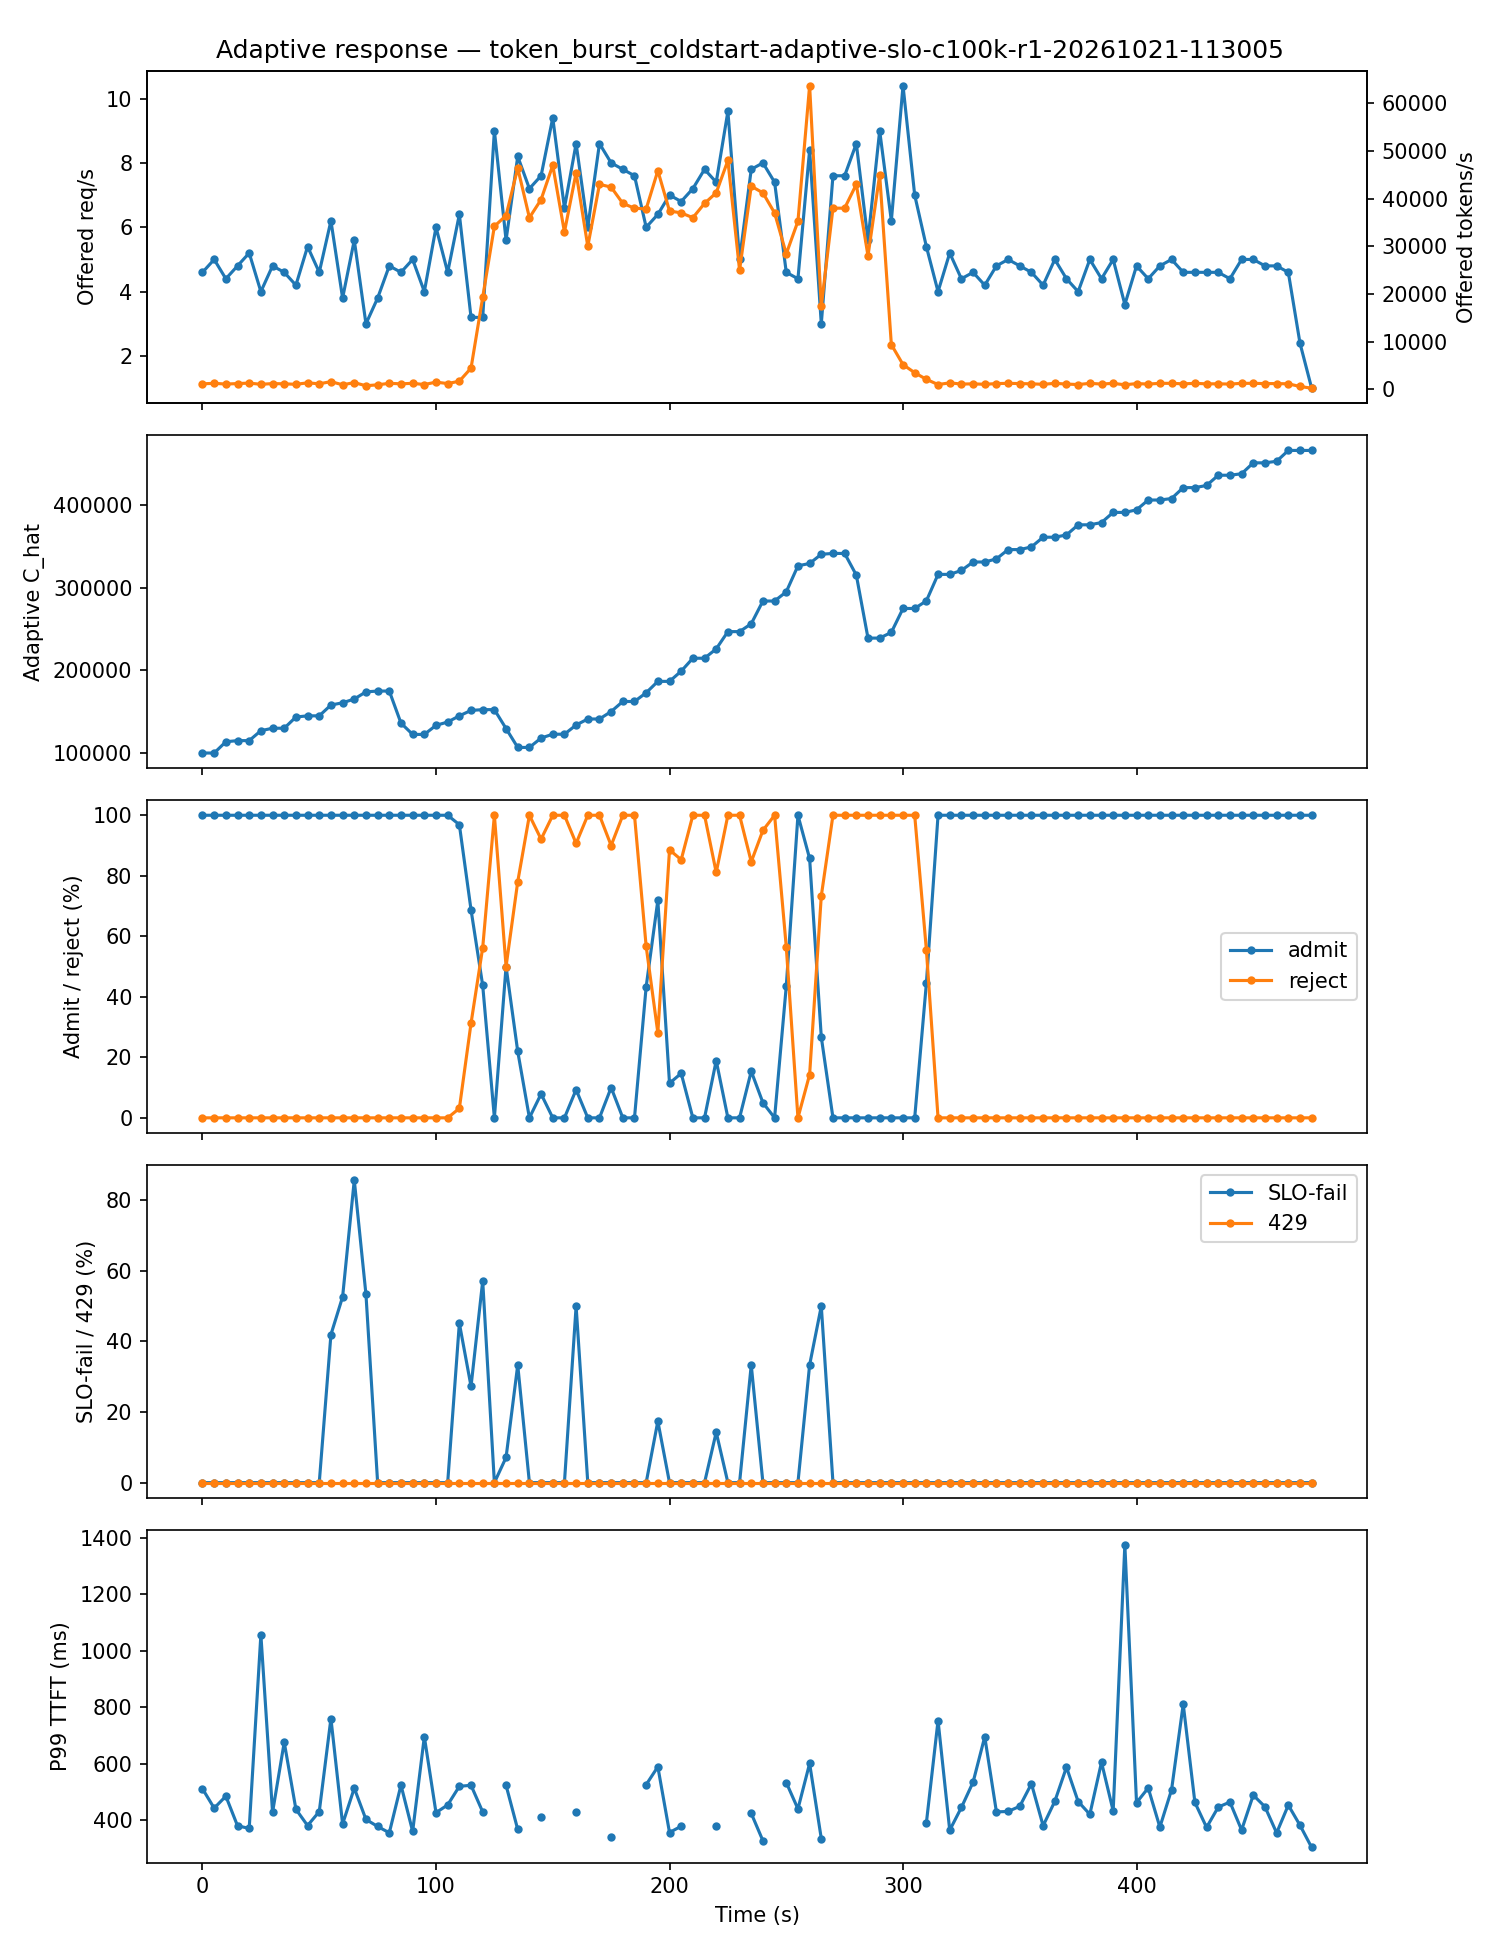

Values plotted in this chart, from the file beside it:
t_s, offered_rps, offered_tokens_s, adaptive_capacity, admit_rate, reject_rate, slo_fail_rate, p99_ttft_ms, bedrock_429_rate
0.0, 4.6, 1172, 100000, 1.0, 0.0, 0.0, 511.2, 0.0
5.0, 5.0, 1276, 100000, 1.0, 0.0, 0.0, 442.9, 0.0
10.0, 4.4, 1122, 113636, 1.0, 0.0, 0.0, 485.2, 0.0
15.0, 4.8, 1222, 115000, 1.0, 0.0, 0.0, 380.4, 0.0
20.0, 5.2, 1325, 115000, 1.0, 0.0, 0.0, 371.1, 0.0
25.0, 4.0, 1069, 127000, 1.0, 0.0, 0.0, 1056, 0.0
30.0, 4.8, 1224, 130000, 1.0, 0.0, 0.0, 428, 0.0
35.0, 4.6, 1172, 130000, 1.0, 0.0, 0.0, 676.2, 0.0
40.0, 4.2, 1070, 143571, 1.0, 0.0, 0.0, 439, 0.0
45.0, 5.4, 1379, 145000, 1.0, 0.0, 0.0, 381.2, 0.0
50.0, 4.6, 1173, 145000, 1.0, 0.0, 0.0, 430.7, 0.0
55.0, 6.2, 1631, 158065, 1.0, 0.0, 0.4194, 759.9, 0.0
60.0, 3.8, 969.4, 160789, 1.0, 0.0, 0.5263, 386.7, 0.0
65.0, 5.6, 1427, 165357, 1.0, 0.0, 0.8571, 513.6, 0.0
70.0, 3.0, 764.8, 174000, 1.0, 0.0, 0.5333, 402.9, 0.0
75.0, 3.8, 968.4, 175000, 1.0, 0.0, 0.0, 378.1, 0.0
80.0, 4.8, 1276, 175000, 1.0, 0.0, 0.0, 355.6, 0.0
85.0, 4.6, 1172, 136195, 1.0, 0.0, 0.0, 524.4, 0.0
90.0, 5.0, 1275, 122499, 1.0, 0.0, 0.0, 360.6, 0.0
95.0, 4.0, 1021, 122499, 1.0, 0.0, 0.0, 695.7, 0.0
100.0, 6.0, 1530, 133499, 1.0, 0.0, 0.0, 426.8, 0.0
105.0, 4.6, 1223, 137499, 1.0, 0.0, 0.0, 454.4, 0.0
110.0, 6.4, 1730, 144999, 0.9688, 0.03125, 0.4516, 520.1, 0.0
115.0, 3.2, 4462, 151562, 0.6875, 0.3125, 0.2727, 523.7, 0.0
120.0, 3.2, 19316, 152499, 0.4375, 0.5625, 0.5714, 429.4, 0.0
125.0, 9.0, 34200, 152499, 0.0, 1.0, 0.0, , 0.0
130.0, 5.6, 36440, 129624, 0.5, 0.5, 0.07143, 523.6, 0.0
135.0, 8.2, 46422, 106749, 0.2195, 0.7805, 0.3333, 367.5, 0.0
140.0, 7.2, 36000, 106749, 0.0, 1.0, 0.0, , 0.0
145.0, 7.6, 39807, 118126, 0.07895, 0.9211, 0.0, 412.5, 0.0
150.0, 9.4, 47000, 122761, 0.0, 1.0, 0.0, , 0.0
155.0, 6.6, 33000, 122761, 0.0, 1.0, 0.0, , 0.0
160.0, 8.6, 45411, 133895, 0.09302, 0.907, 0.5, 429.8, 0.0
165.0, 6.0, 30000, 141175, 0.0, 1.0, 0.0, , 0.0
170.0, 8.6, 43000, 141175, 0.0, 1.0, 0.0, , 0.0
175.0, 8.0, 42412, 150175, 0.1, 0.9, 0.0, 340.1, 0.0
180.0, 7.8, 39000, 162351, 0.0, 1.0, 0.0, , 0.0
185.0, 7.6, 38000, 162351, 0.0, 1.0, 0.0, , 0.0
190.0, 6.0, 37836, 172904, 0.4333, 0.5667, 0.0, 526, 0.0
195.0, 6.4, 45857, 186703, 0.7188, 0.2812, 0.1739, 589.2, 0.0
200.0, 7.0, 37410, 186703, 0.1143, 0.8857, 0.0, 356.7, 0.0
205.0, 6.8, 37012, 199058, 0.1471, 0.8529, 0.0, 378.9, 0.0
210.0, 7.2, 36000, 214708, 0.0, 1.0, 0.0, , 0.0
215.0, 7.8, 39000, 214708, 0.0, 1.0, 0.0, , 0.0
220.0, 7.4, 41220, 226024, 0.1892, 0.8108, 0.1429, 381, 0.0
225.0, 9.6, 48000, 246914, 0.0, 1.0, 0.0, , 0.0
230.0, 5.0, 25000, 246914, 0.0, 1.0, 0.0, , 0.0
235.0, 7.8, 42616, 256411, 0.1538, 0.8462, 0.3333, 424.5, 0.0
240.0, 8.0, 41206, 283951, 0.05, 0.95, 0.0, 327.6, 0.0
245.0, 7.4, 37000, 283951, 0.0, 1.0, 0.0, , 0.0
250.0, 4.6, 28423, 295062, 0.4348, 0.5652, 0.0, 533.5, 0.0
255.0, 4.4, 35261, 326543, 1.0, 0.0, 0.0, 440.2, 0.0
260.0, 8.4, 63692, 329400, 0.8571, 0.1429, 0.3333, 600.8, 0.0
265.0, 3.0, 17409, 340543, 0.2667, 0.7333, 0.5, 335.3, 0.0
270.0, 7.6, 38000, 341543, 0.0, 1.0, 0.0, , 0.0
275.0, 7.6, 38000, 341543, 0.0, 1.0, 0.0, , 0.0
280.0, 8.6, 43000, 315332, 0.0, 1.0, 0.0, , 0.0
285.0, 5.6, 28000, 239080, 0.0, 1.0, 0.0, , 0.0
290.0, 9.0, 45000, 239080, 0.0, 1.0, 0.0, , 0.0
295.0, 6.2, 9400, 246021, 0.0, 1.0, 0.0, , 0.0
... 36 more rows
